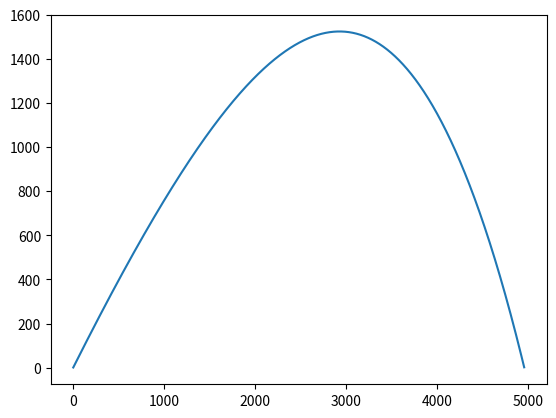

Recreate this plot in Python.
from scipy.integrate import quad


import math
l = []
# def raising(x):
#     return 0.01 * 0.1 * math.exp(0.00018 * int(x)) / (0.1 + 0.01 * (math.exp(0.00018 * int(x)) - 1))
#
# x = 1800
# p = quad(lambda x: (1 / 0.0975) * math.exp((-1 / 0.0975) * 0.2793 * (-1 + 0.03068 / (0.1 - 2 * x))), 0.01,
#                   0.04 - raising(x))[0]
# z = x*p
# print(z)
#
# print(1335*raising(1800)+0*raising(800))#1335
# print(708*raising(900)+708*raising(900))#1416
# print((1335*raising(1800))/1335)
# print((708*raising(900)+708*raising(900))/1416)
gene = [1075, 1279, 1082, 1018, 1054, 1231, 852, 1299]
ll = []
for x in range(5000):
    raising = 0.01 * 0.1 * math.exp(0.000272 * int(x)) / (0.1 + 0.01 * (math.exp(0.000272 * int(x)) - 1))
    p = quad(lambda x: (1 / 0.0975) * math.exp((-1 / 0.0975) * 0.2793 * (-1 + 0.03068 / (0.1 - 2 * x))), 0.01,
                  0.04 - raising)[0]
    z = x*p
    if(z>0):
        l.append(z)
        ll.append(x)
import matplotlib.pyplot as plt

plt.plot([x for x in range(len(l))],l)
plt.show()

down = []
up = []
for index in gene:
    for i in range(len(l)-1):
        if l[i]>index and l[i+1]<index:
            down.append(ll[i])
        if l[i]<index and l[i+1]>index:
            up.append(ll[i])

print(up)
print(down)

# import matplotlib.pyplot as plt
#
# plt.plot([x for x in range(len(l))],l)
# plt.show()
#
# print(' '.jo  in(['1','a']))
